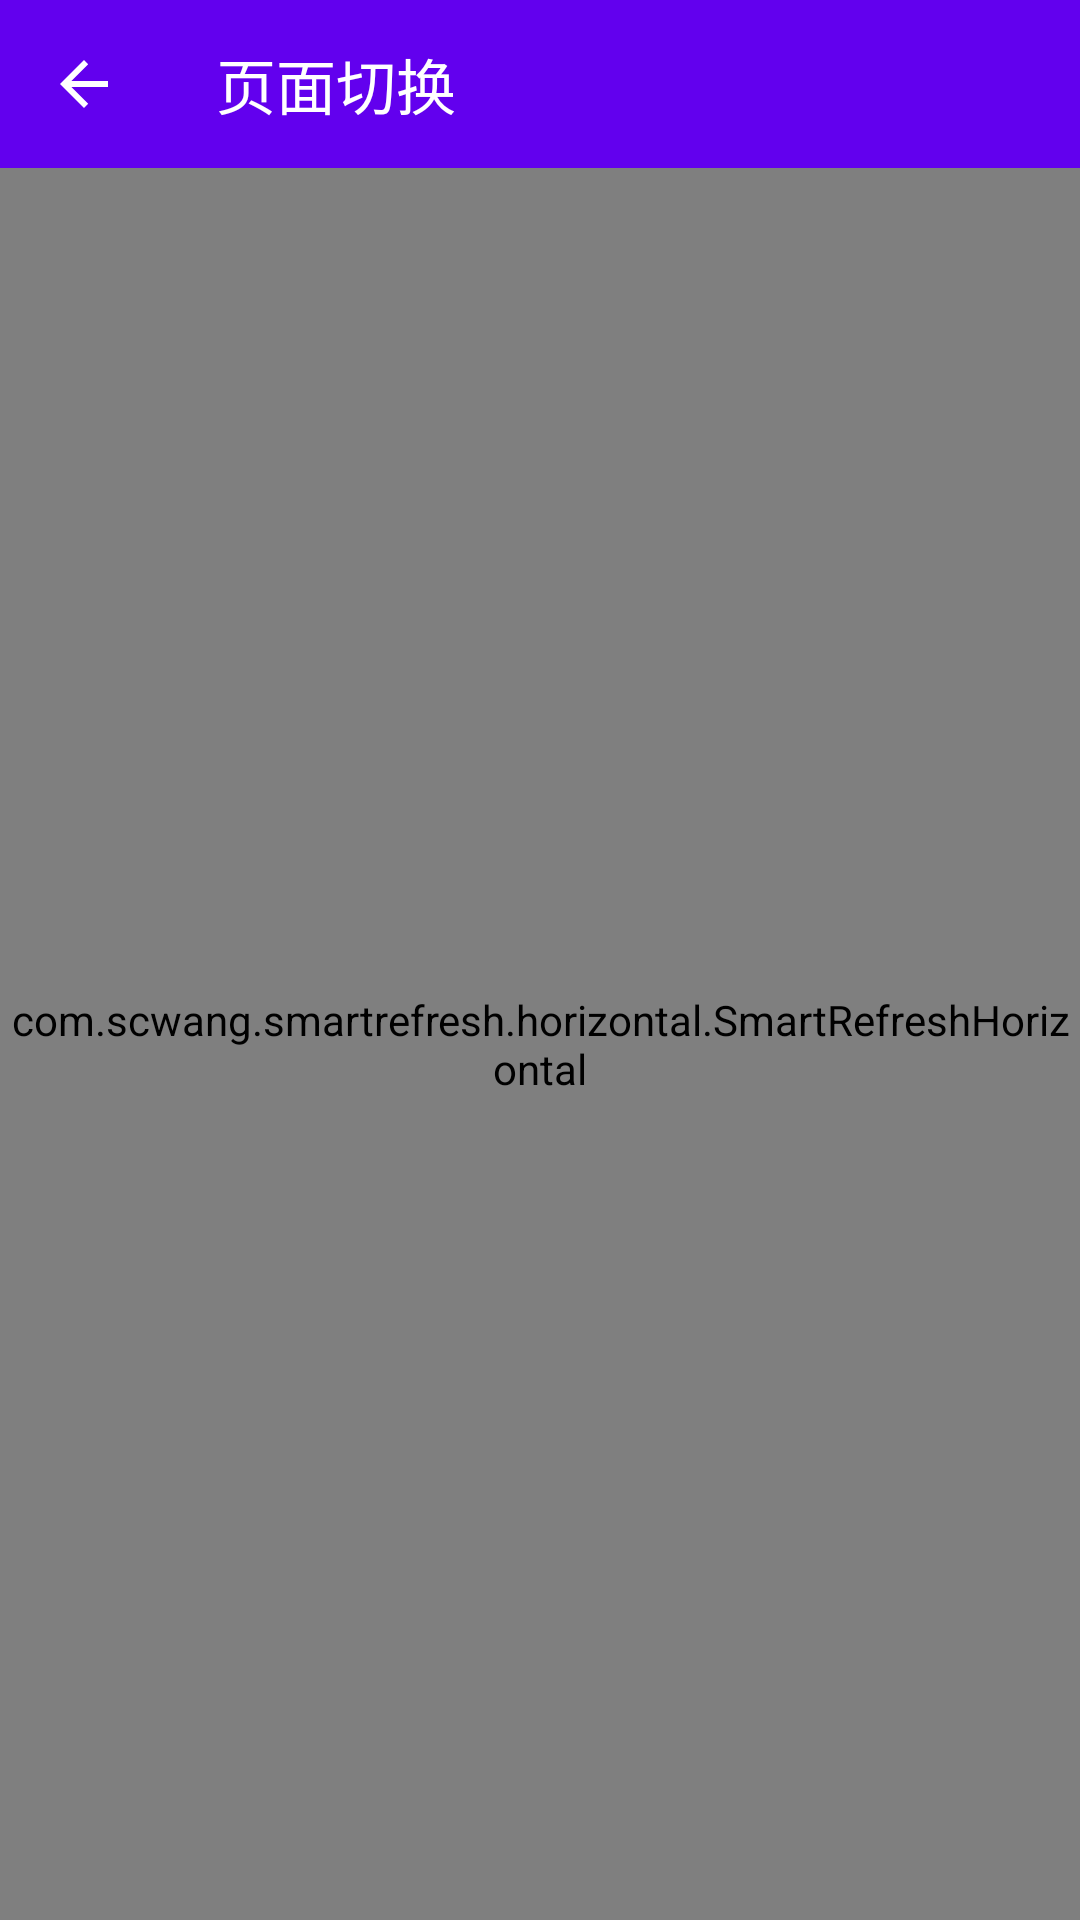

Here is an Android app screen rendered from its layout file. Give the layout XML and the strings, colors and styles it references.
<!-- AndroidManifest.xml: application theme AppTheme -->
<!-- res/layout/fragment_practice_pager2.xml -->
<?xml version="1.0" encoding="utf-8"?>
<LinearLayout xmlns:android="http://schemas.android.com/apk/res/android"
        xmlns:app="http://schemas.android.com/apk/res-auto"
        xmlns:tools="http://schemas.android.com/tools"
        android:layout_width="match_parent"
        android:layout_height="match_parent"
        android:orientation="vertical"
        android:background="@color/colorPrimary"
        tools:context=".fragment.PracticePager2Fragment">

    <com.google.android.material.appbar.AppBarLayout
            android:layout_width="match_parent"
            android:layout_height="wrap_content">
        <androidx.appcompat.widget.Toolbar
                style="@style/AppTheme.Toolbar"
                android:id="@id/toolbar"
                app:navigationIcon="?attr/homeAsUpIndicator"
                app:title="@string/practice_pager_fragment_title"/>
    </com.google.android.material.appbar.AppBarLayout>

    <com.scwang.smartrefresh.horizontal.SmartRefreshHorizontal
            android:id="@+id/refreshLayout"
            android:layout_width="match_parent"
            android:layout_height="match_parent"
            app:srlEnableOverScrollBounce="false">
        <com.scwang.smartrefresh.horizontal.HorizontalHeader
                android:layout_width="match_parent"
                android:layout_height="wrap_content">
            
            <ImageView
                    android:id="@+id/header"
                    android:layout_width="wrap_content"
                    android:layout_height="wrap_content"
                    android:layout_margin="@dimen/dp_10"
                    android:layout_gravity="center"
                    android:layout_centerInParent="true"
                    android:contentDescription="@string/app_name"
                    android:src="@drawable/loading_rabbit"/>
        </com.scwang.smartrefresh.horizontal.HorizontalHeader>
        <com.scwang.smartrefresh.horizontal.demo.widget.SmartViewPager2
                android:layout_width="match_parent"
                android:layout_height="match_parent">
            <FrameLayout
                    android:layout_width="match_parent"
                    android:layout_height="match_parent">
                <androidx.cardview.widget.CardView
                        android:layout_width="match_parent"
                        android:layout_height="match_parent"
                        android:layout_marginBottom="40dp"
                        android:layout_marginLeft="10dp"
                        android:layout_marginRight="10dp"
                        android:layout_marginTop="40dp"
                        app:cardCornerRadius="@dimen/dp_10"
                        app:cardUseCompatPadding="true">
                    <ImageView
                            android:layout_width="match_parent"
                            android:layout_height="wrap_content"
                            android:layout_gravity="center_vertical"
                            android:src="@mipmap/card_cover1"
                            android:adjustViewBounds="true"
                            android:contentDescription="@string/app_name"/>

                    <TextView
                            android:layout_width="wrap_content"
                            android:layout_height="wrap_content"
                            android:text="@string/practice_pager_pager_title_1"
                            android:textColor="#000000"
                            android:textSize="22sp"
                            android:textStyle="bold"
                            android:layout_margin="10dp"/>
                </androidx.cardview.widget.CardView>
            </FrameLayout>
            <FrameLayout
                    android:layout_width="match_parent"
                    android:layout_height="match_parent">
                <androidx.cardview.widget.CardView
                        android:layout_width="match_parent"
                        android:layout_height="match_parent"
                        android:layout_marginBottom="40dp"
                        android:layout_marginLeft="10dp"
                        android:layout_marginRight="10dp"
                        android:layout_marginTop="40dp"
                        app:cardCornerRadius="@dimen/dp_10"
                        app:cardUseCompatPadding="true">
                    <ImageView
                            android:layout_width="match_parent"
                            android:layout_height="wrap_content"
                            android:layout_gravity="center_vertical"
                            android:src="@mipmap/card_cover2"
                            android:adjustViewBounds="true"
                            android:contentDescription="@string/app_name"/>
                    <TextView
                            android:layout_width="wrap_content"
                            android:layout_height="wrap_content"
                            android:text="@string/practice_pager_pager_title_2"
                            android:textColor="#000000"
                            android:textSize="22sp"
                            android:textStyle="bold"
                            android:layout_margin="10dp"/>
                </androidx.cardview.widget.CardView>
            </FrameLayout>
            <FrameLayout
                    android:layout_width="match_parent"
                    android:layout_height="match_parent">
                <androidx.cardview.widget.CardView
                        android:layout_width="match_parent"
                        android:layout_height="match_parent"
                        android:layout_marginBottom="40dp"
                        android:layout_marginLeft="10dp"
                        android:layout_marginRight="10dp"
                        android:layout_marginTop="40dp"
                        app:cardCornerRadius="@dimen/dp_10"
                        app:cardUseCompatPadding="true">
                    <ImageView
                            android:layout_width="match_parent"
                            android:layout_height="wrap_content"
                            android:layout_gravity="center_vertical"
                            android:src="@mipmap/card_cover3"
                            android:adjustViewBounds="true"
                            android:contentDescription="@string/app_name"/>
                    <TextView
                            android:layout_width="wrap_content"
                            android:layout_height="wrap_content"
                            android:text="@string/practice_pager_pager_title_3"
                            android:textColor="#000000"
                            android:textSize="22sp"
                            android:textStyle="bold"
                            android:layout_margin="10dp"/>
                </androidx.cardview.widget.CardView>
            </FrameLayout>
        </com.scwang.smartrefresh.horizontal.demo.widget.SmartViewPager2>
    </com.scwang.smartrefresh.horizontal.SmartRefreshHorizontal>

</LinearLayout>
<!-- resources referenced by this layout -->
<resources>
  <!-- drawable loading_rabbit (drawable) -->
  <?xml version="1.0" encoding="utf-8"?>
  <animation-list android:oneshot="false"
    xmlns:android="http://schemas.android.com/apk/res/android">
      <item android:duration="120" android:drawable="@mipmap/ic_loading_1" />
      <item android:duration="120" android:drawable="@mipmap/ic_loading_2" />
      <item android:duration="120" android:drawable="@mipmap/ic_loading_3" />
  </animation-list>
  <!-- mipmap card_cover1: png bitmap (mipmap-xxhdpi, 241513 bytes) -->
  <!-- mipmap card_cover2: png bitmap (mipmap-xxhdpi, 170737 bytes) -->
  <!-- mipmap card_cover3: png bitmap (mipmap-xxhdpi, 125267 bytes) -->
  <string name="app_name">Horizontal</string>
  <string name="practice_pager_fragment_title">页面切换</string>
  <string name="practice_pager_pager_title_1">Index 1</string>
  <string name="practice_pager_pager_title_2">Index 2</string>
  <string name="practice_pager_pager_title_3">Index 3</string>
  <style name="AppTheme.Toolbar" parent="Widget.AppCompat.ActionBar">
          <item name="android:layout_width">match_parent</item>
          <item name="android:layout_height">?attr/actionBarSize</item>
          <item name="android:background">?attr/colorPrimary</item>
          <item name="android:theme">@style/ThemeOverlay.AppCompat.Dark.ActionBar</item>
      </style>
  <style name="AppTheme" parent="Theme.AppCompat.Light.NoActionBar">
          
          <item name="colorPrimary">@color/colorPrimary</item>
          <item name="colorPrimaryDark">@color/colorPrimaryDark</item>
          <item name="colorAccent">@color/colorAccent</item>
      </style>
  <!-- not gathered from this repository: default colours our renderer supplied (Android Studio template values) -->
  <color name="colorPrimary">#FF6200EE</color>
  <color name="colorPrimaryDark">#FF3700B3</color>
  <color name="colorAccent">#FF03DAC5</color>
</resources>
